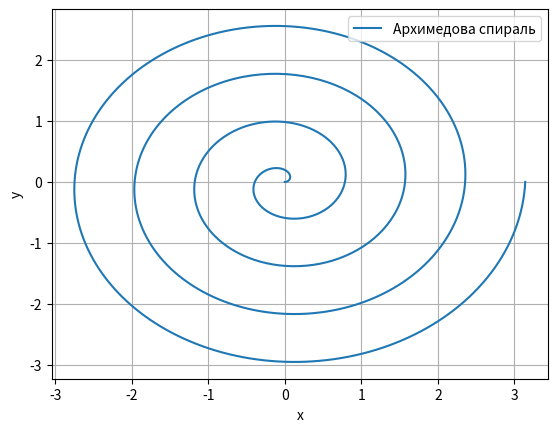

This figure's Python source:
import numpy as np
import matplotlib.pyplot as plt

def polar_sist(r, phi):
    x = r * np.cos(phi)
    y = r * np.sin(phi)
    return x, y




phi = np.linspace(0, 8 * np.pi, 800) 
r = phi /8 
x, y = polar_sist(r, phi)
plt.plot(x, y, label='Архимедова спираль')





plt.xlabel('x')
plt.ylabel('y')
plt.legend()
plt.grid(True)

plt.savefig('fig_42.png')